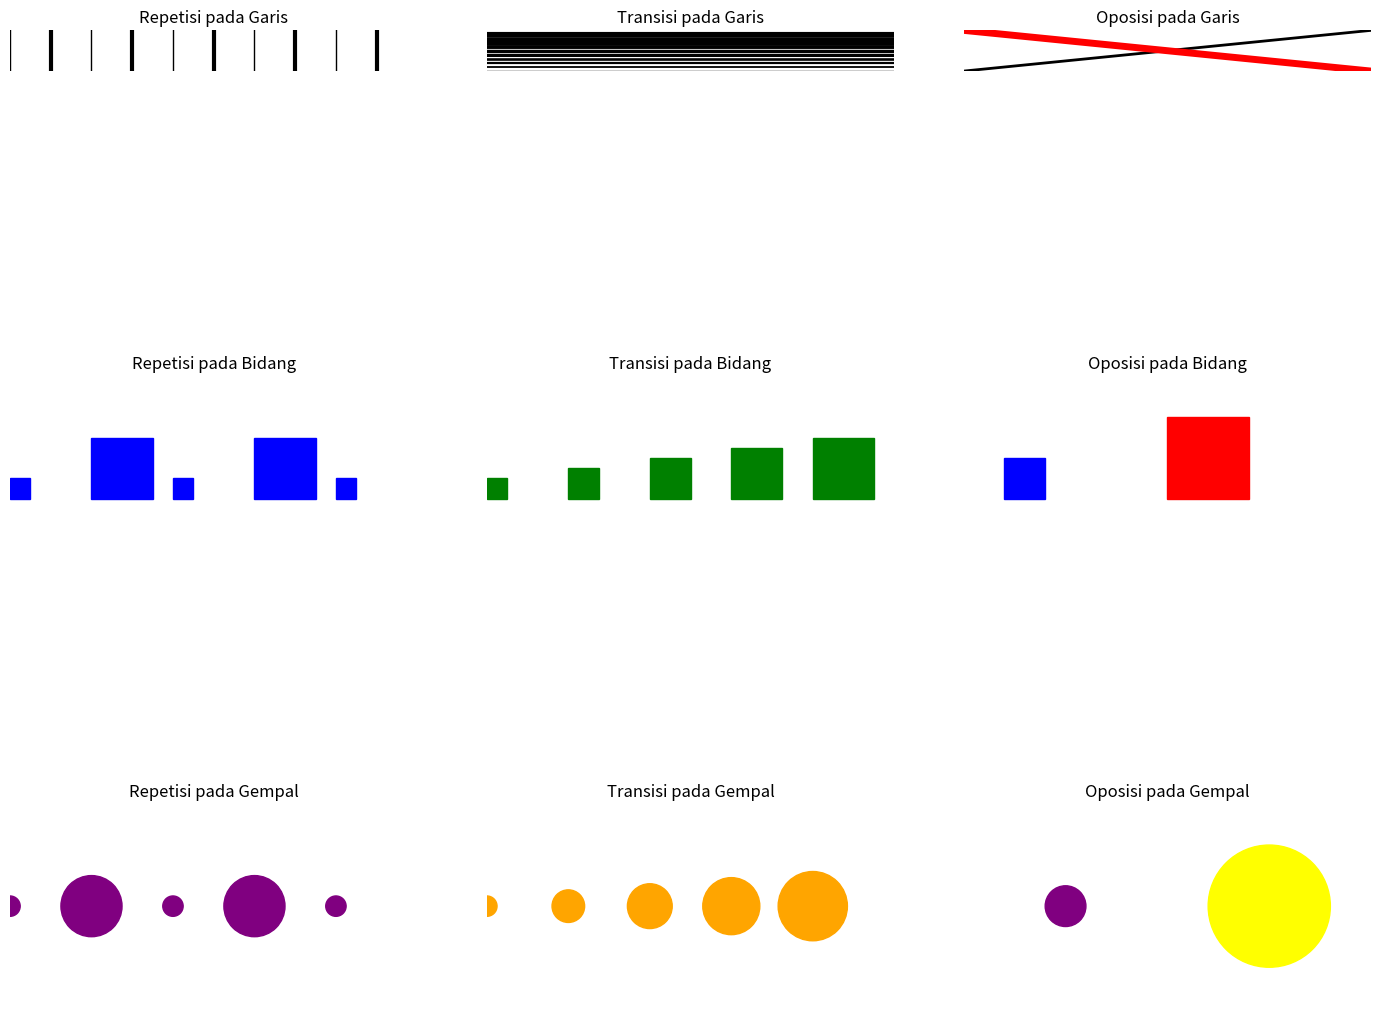

Write Python code to recreate this figure.
import matplotlib.pyplot as plt
import numpy as np

def create_repetition_line(ax):
    ax.set_title('Repetisi pada Garis')
    ax.set_aspect('equal')
    for i in range(10):
        linewidth = 1 if i % 2 == 0 else 3
        ax.plot([i, i], [0, 1], color='black', linewidth=linewidth)
    ax.set_xlim(0, 10)
    ax.set_ylim(0, 1)
    ax.axis('off')

def create_transition_line(ax):
    ax.set_title('Transisi pada Garis')
    ax.set_aspect('equal')
    for i in range(10):
        linewidth = 1 + i * 0.3
        ax.plot([0, 10], [i/10, i/10], color='black', linewidth=linewidth)
    ax.set_xlim(0, 10)
    ax.set_ylim(0, 1)
    ax.axis('off')

def create_opposition_line(ax):
    ax.set_title('Oposisi pada Garis')
    ax.set_aspect('equal')
    ax.plot([0, 10], [0, 1], color='black', linewidth=2)
    ax.plot([0, 10], [1, 0], color='red', linewidth=5)
    ax.set_xlim(0, 10)
    ax.set_ylim(0, 1)
    ax.axis('off')

def create_repetition_shape(ax):
    ax.set_title('Repetisi pada Bidang')
    ax.set_aspect('equal')
    for i in range(5):
        size = 0.1 if i % 2 == 0 else 0.3
        rect = plt.Rectangle((i*0.4, 0.4), size, size, color='blue')
        ax.add_patch(rect)
    ax.set_xlim(0, 2)
    ax.set_ylim(0, 1)
    ax.axis('off')

def create_transition_shape(ax):
    ax.set_title('Transisi pada Bidang')
    ax.set_aspect('equal')
    for i in range(5):
        size = 0.1 + i * 0.05
        rect = plt.Rectangle((i*0.4, 0.4), size, size, color='green')
        ax.add_patch(rect)
    ax.set_xlim(0, 2)
    ax.set_ylim(0, 1)
    ax.axis('off')

def create_opposition_shape(ax):
    ax.set_title('Oposisi pada Bidang')
    ax.set_aspect('equal')
    rect1 = plt.Rectangle((0.2, 0.4), 0.2, 0.2, color='blue')
    rect2 = plt.Rectangle((1.0, 0.4), 0.4, 0.4, color='red')
    ax.add_patch(rect1)
    ax.add_patch(rect2)
    ax.set_xlim(0, 2)
    ax.set_ylim(0, 1)
    ax.axis('off')

def create_repetition_mass(ax):
    ax.set_title('Repetisi pada Gempal')
    ax.set_aspect('equal')
    for i in range(5):
        size = 0.05 if i % 2 == 0 else 0.15
        circle = plt.Circle((i*0.4, 0.5), size, color='purple')
        ax.add_patch(circle)
    ax.set_xlim(0, 2)
    ax.set_ylim(0, 1)
    ax.axis('off')

def create_transition_mass(ax):
    ax.set_title('Transisi pada Gempal')
    ax.set_aspect('equal')
    for i in range(5):
        size = 0.05 + i * 0.03
        circle = plt.Circle((i*0.4, 0.5), size, color='orange')
        ax.add_patch(circle)
    ax.set_xlim(0, 2)
    ax.set_ylim(0, 1)
    ax.axis('off')

def create_opposition_mass(ax):
    ax.set_title('Oposisi pada Gempal')
    ax.set_aspect('equal')
    circle1 = plt.Circle((0.5, 0.5), 0.1, color='purple')
    circle2 = plt.Circle((1.5, 0.5), 0.3, color='yellow')
    ax.add_patch(circle1)
    ax.add_patch(circle2)
    ax.set_xlim(0, 2)
    ax.set_ylim(0, 1)
    ax.axis('off')

# Membuat figure dan subplot untuk semua prinsip desain
fig, axs = plt.subplots(3, 3, figsize=(15, 15))

create_repetition_line(axs[0, 0])
create_transition_line(axs[0, 1])
create_opposition_line(axs[0, 2])

create_repetition_shape(axs[1, 0])
create_transition_shape(axs[1, 1])
create_opposition_shape(axs[1, 2])

create_repetition_mass(axs[2, 0])
create_transition_mass(axs[2, 1])
create_opposition_mass(axs[2, 2])

plt.tight_layout(pad=5.0)
plt.savefig('design_principles_repetition_transition_opposition.png')
plt.show()
